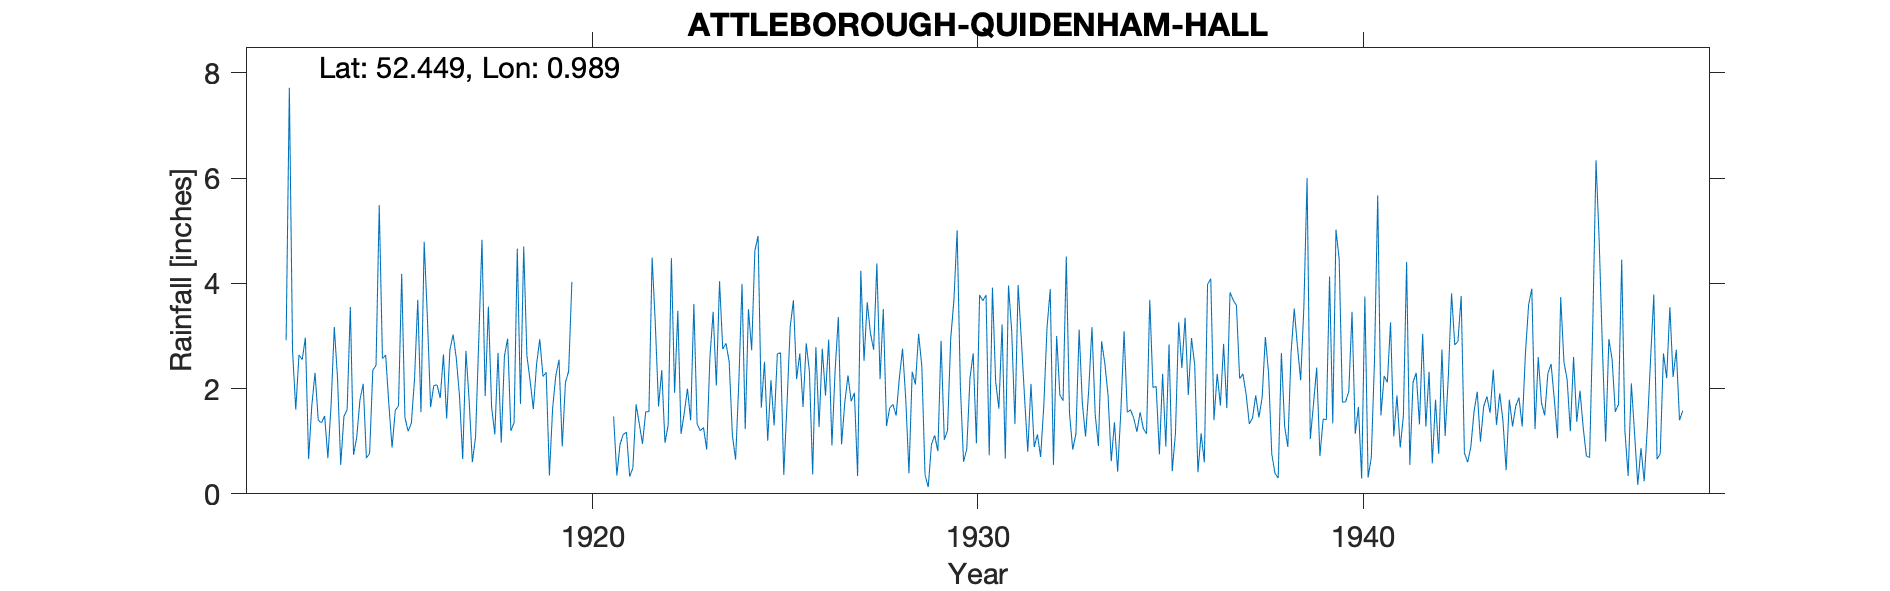

The file beside this chart, header and first rows:
ATTLEBOROUGH-QUIDENHAM-HALL, , , , , , , , , , , , , , , , , , , , , , , 
Grid ref, TM032876, Long, 0.9887, Lat, 52.45, Elevation, 100, ft, , , , , , , , , , , , , , , 
Station no, 1457, , , , , , , , , , , , , , , , , , , , , , 
, 1910, 1911, 1912, 1913, 1914, 1915, 1916, 1917, 1918, 1919, 1920, 1921, 1922, 1923, 1924, 1925, 1926, 1927, 1928, 1929, 1930, 1931, 1932
January, , , , 2.97, 1.47, 2.57, 1.55, 1.86, 2.68, 2.46, , 1.47, 4.49, 1.4, 2.51, 1.01, 2.86, 1.73, 3.51, 2.43, 2.06, 1.62, 1.13
February, , , , 0.66, 1.6, 2.64, 4.79, 0.66, 0.97, 2.94, , 0.35, 3.22, 3.61, 1.11, 2.16, 2.32, 2.25, 1.29, 0.36, 0.61, 3.22, 0.7
March, , , , 1.68, 3.55, 1.69, 3.34, 2.72, 2.62, 2.23, , 0.94, 1.66, 1.33, 0.65, 1.3, 0.37, 1.76, 1.63, 0.13, 0.85, 0.67, 1.68
April, , , , 2.3, 0.74, 0.88, 1.65, 1.78, 2.95, 2.31, , 1.13, 2.35, 1.2, 2.12, 2.66, 2.79, 1.92, 1.7, 0.94, 2.2, 3.96, 3.16
May, , , , 1.4, 1.08, 1.59, 2.06, 0.6, 1.2, 0.35, , 1.17, 0.97, 1.26, 3.99, 2.68, 1.27, 0.34, 1.49, 1.11, 2.67, 3.09, 3.89
June, , , , 1.35, 1.79, 1.67, 2.07, 1.08, 1.35, 1.62, , 0.33, 1.31, 0.84, 1.23, 0.36, 2.76, 4.24, 2.2, 0.81, 0.96, 1.33, 0.55
July, , , 2.92, 1.48, 2.09, 4.18, 1.82, 2.92, 4.66, 2.25, , 0.49, 4.48, 2.59, 3.51, 1.69, 1.87, 2.53, 2.76, 2.91, 3.78, 3.97, 3
August, , , 7.72, 0.68, 0.68, 1.45, 2.65, 4.83, 1.71, 2.55, , 1.7, 1.92, 3.46, 2.73, 3.17, 2.93, 3.64, 1.8, 1.03, 3.67, 2.93, 1.88
September, , , 2.72, 1.69, 0.77, 1.19, 1.43, 1.86, 4.7, 0.9, , 1.33, 3.48, 2.06, 4.62, 3.68, 0.92, 3.05, 0.39, 1.2, 3.78, 1.83, 1.77
October, , , 1.6, 3.17, 2.35, 1.34, 2.73, 3.56, 2.62, 2.12, , 0.95, 1.14, 4.04, 4.9, 2.18, 2.35, 2.74, 2.32, 2.95, 0.73, 0.8, 4.51
November, , , 2.64, 2.21, 2.44, 2.19, 3.03, 1.65, 2.15, 2.33, , 1.56, 1.53, 2.75, 1.64, 2.67, 3.36, 4.38, 2.08, 3.68, 3.92, 2.09, 1.53
December, , , 2.55, 0.55, 5.49, 3.69, 2.58, 1.13, 1.61, 4.03, , 1.56, 2, 2.86, 2.51, 1.65, 0.94, 2.18, 3.04, 5.01, 2.13, 0.89, 0.84
Total, , , , 20.14, 24.05, 25.08, 29.7, 24.65, 29.22, 26.09, , 12.98, 28.55, 27.4, 31.52, 25.21, 24.74, 30.76, 24.21, 22.56, 27.36, 26.4, 24.64
